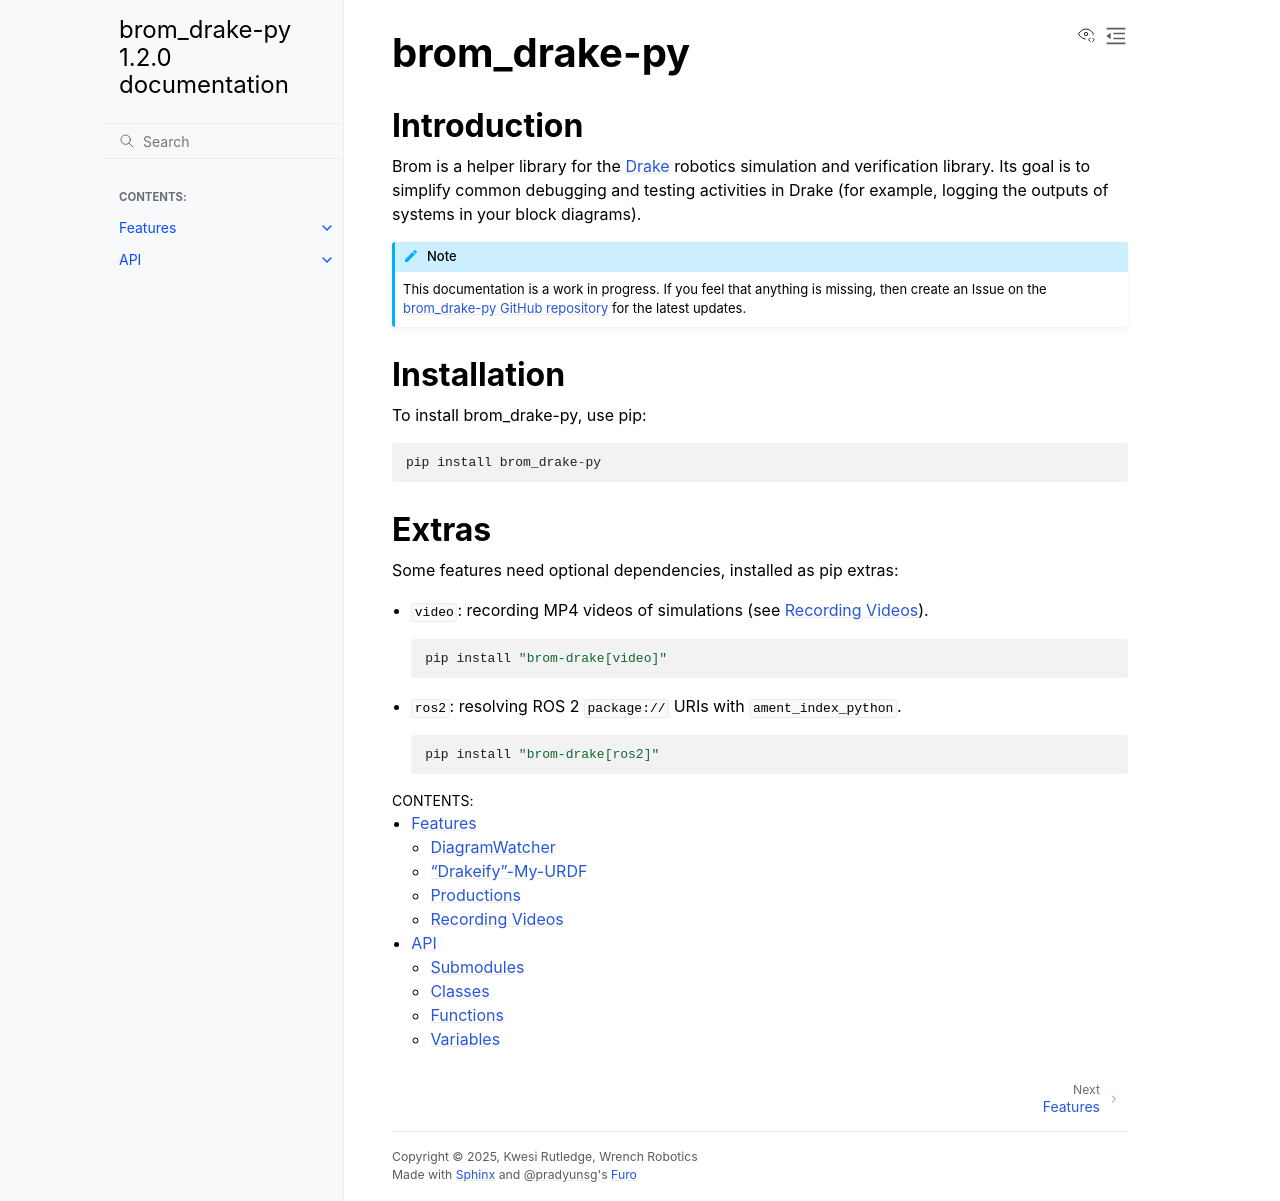

repository: kwesiRutledge/brom_drake-py · page: index.html · generator: sphinx

.. brom_drake-py documentation master file, created by
   sphinx-quickstart on Tue Dec 16 22:27:52 2025.
   You can adapt this file completely to your liking, but it should at least
   contain the root `toctree` directive.

brom_drake-py
=============

Introduction
------------

Brom is a helper library for the `Drake`_ robotics simulation and verification library.
Its goal is to simplify common debugging and testing activities in Drake (for example, logging the outputs of systems in your block diagrams).

.. _Drake: https://drake.mit.edu

.. note::

   This documentation is a work in progress. 
   If you feel that anything is missing, then create an Issue on the
   `brom_drake-py GitHub repository <https://github.com/kwesirutledge/brom_drake-py>`_ for the latest updates.

Installation
------------

To install brom_drake-py, use pip:

.. code-block::

   pip install brom_drake-py

Extras
------

Some features need optional dependencies, installed as pip extras:

- ``video``: recording MP4 videos of simulations (see :doc:`features/recording_videos`).

  .. code-block::

     pip install "brom-drake[video]"

- ``ros2``: resolving ROS 2 ``package://`` URIs with ``ament_index_python``.

  .. code-block::

     pip install "brom-drake[ros2]"


.. toctree::
   :maxdepth: 2
   :caption: Contents:
   :glob:

   features/index
   generated/api
